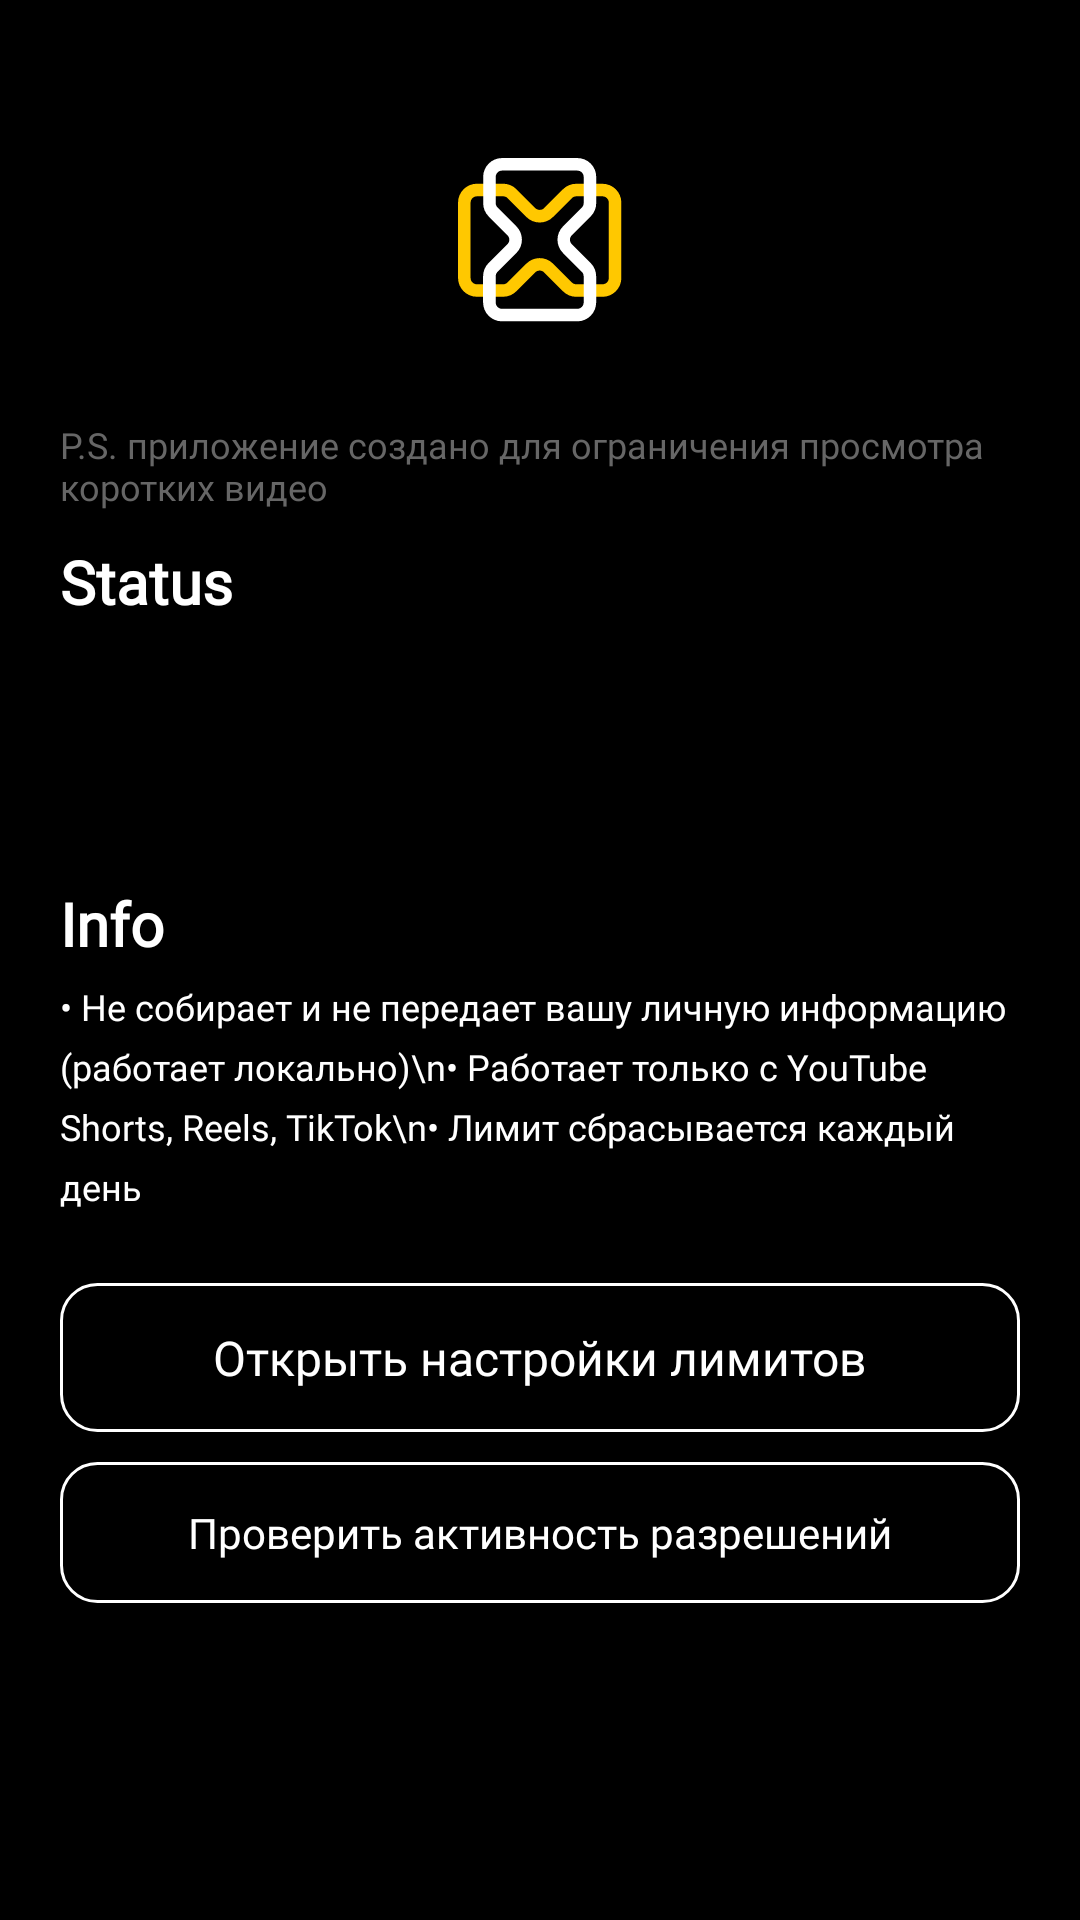

Write the Android layout XML for this screen, with the resource values it uses.
<!-- AndroidManifest.xml: application theme Theme.ScrollTime -->
<!-- res/layout/main_screen.xml -->
<?xml version="1.0" encoding="utf-8"?>
<LinearLayout xmlns:android="http://schemas.android.com/apk/res/android"
    android:layout_width="match_parent"
    android:layout_height="match_parent"
    android:orientation="vertical"
    android:padding="20dp"
android:background="@color/black">

    <View
        android:layout_width="120dp"
        android:layout_height="120dp"
        android:layout_gravity="center_horizontal"
        android:background="@drawable/app_icon"
        />
    <TextView
        android:layout_width="match_parent"
        android:layout_height="wrap_content"
        android:text="P.S. приложение создано для ограничения просмотра коротких видео"
        android:textSize="12sp"
        android:textColor="#666666"
        android:fontFamily="@font/geist_regular"
        android:layout_marginBottom="10dp" />

    <TextView
        android:layout_width="match_parent"
        android:layout_height="wrap_content"
        android:text="Status"
        android:textSize="20sp"
        android:textStyle="bold"
        android:textColor="@color/white"
        android:fontFamily="@font/geist_semibold"
        android:layout_marginBottom="6dp" />

    <LinearLayout
        android:layout_width="match_parent"
        android:layout_height="wrap_content"
        android:orientation="vertical"
android:background="@color/black"

        android:layout_marginBottom="12dp">

        <TextView
            android:id="@+id/tvNotificationStatus"
            android:layout_width="match_parent"
            android:layout_height="wrap_content"
            android:text="Уведомления: активно"
            android:textSize="14sp"
            android:paddingVertical="2dp" />

        <TextView
            android:id="@+id/tvOverlayStatus"
            android:layout_width="match_parent"
            android:layout_height="wrap_content"
            android:text="Поверх других окон: активно"
            android:textSize="14sp"
            android:paddingVertical="2dp" />

        <TextView
            android:id="@+id/tvAccessibilityStatus"
            android:layout_width="match_parent"
            android:layout_height="wrap_content"
            android:text="Сл. Доступности: активно"
            android:textSize="14sp"
            android:paddingVertical="2dp" />

    </LinearLayout>

    <TextView
        android:layout_width="match_parent"
        android:layout_height="wrap_content"
        android:text="Info"
        android:textSize="20sp"
        android:textStyle="bold"
        android:fontFamily="@font/geist_semibold"
        android:textColor="@color/white"
        android:layout_marginBottom="6dp" />

    <TextView
        android:layout_width="match_parent"
        android:layout_height="wrap_content"
        android:text="• Не собирает и не передает вашу личную информацию (работает локально)\n• Работает только с YouTube Shorts, Reels, TikTok\n• Лимит сбрасывается каждый день"
        android:textSize="12sp"
        android:textColor="@color/white"
android:background="@color/black"
        android:fontFamily="@font/geist_regular"
        android:layout_marginBottom="24dp"
        android:lineSpacingExtra="6dp" />

    <FrameLayout
        android:visibility="gone"
        android:layout_width="match_parent"
        android:layout_height="wrap_content"
        android:layout_marginBottom="10dp"
        android:background="@drawable/button_form">

        <LinearLayout
            android:layout_width="match_parent"
            android:layout_height="wrap_content"
            android:orientation="horizontal"
            android:gravity="center"
            android:padding="14dp">

            <TextView
                android:layout_width="wrap_content"
                android:layout_height="wrap_content"
                android:text="Настроить сл. Доступности"
                android:textSize="16sp"
                android:textColor="#FFFFFF"
                android:fontFamily="@font/geist_regular" />

        </LinearLayout>

        <ImageButton
            android:id="@+id/btnEnableAccessibility"
            android:layout_width="match_parent"
            android:layout_height="match_parent"
            android:background="@android:color/transparent" />

    </FrameLayout>

    <FrameLayout
        android:layout_width="match_parent"
        android:layout_height="wrap_content"
        android:layout_marginBottom="10dp"
        android:background="@drawable/button_form">

        <LinearLayout
            android:layout_width="match_parent"
            android:layout_height="wrap_content"
            android:orientation="horizontal"
            android:gravity="center"
            android:padding="14dp">

            <TextView
                android:layout_width="wrap_content"
                android:layout_height="wrap_content"
                android:text="Открыть настройки лимитов"
                android:textSize="16sp"
                android:textColor="#FFFFFF"
                android:fontFamily="@font/geist_regular" />

        </LinearLayout>

        <ImageButton
            android:id="@+id/btnOpenSettings"
            android:layout_width="match_parent"
            android:layout_height="match_parent"
            android:background="@android:color/transparent" />

    </FrameLayout>

    <FrameLayout
        android:layout_width="match_parent"
        android:layout_height="wrap_content"
        android:layout_marginBottom="10dp"
        android:background="@drawable/button_form">

        <LinearLayout
            android:layout_width="match_parent"
            android:layout_height="wrap_content"
            android:orientation="horizontal"
            android:gravity="center"
            android:padding="14dp">

            <TextView
                android:layout_gravity="center"
                android:layout_width="wrap_content"
                android:layout_height="wrap_content"
                android:text="Проверить активность разрешений"
                android:textSize="14sp"
                android:textColor="#FFFFFF"
                android:fontFamily="@font/geist_regular" />

        </LinearLayout>

        <ImageButton
            android:id="@+id/btnCheckPermissions"
            android:layout_width="match_parent"
            android:layout_height="match_parent"
            android:background="@android:color/transparent" />

    </FrameLayout>

</LinearLayout>
<!-- resources referenced by this layout -->
<resources>
  <color name="black">#FF000000</color>
  <color name="white">#FFFFFFFF</color>
  <!-- drawable app_icon: vector/xml drawable (drawable, 2658 chars, omitted) -->
  <!-- drawable button_form (drawable) -->
  <?xml version="1.0" encoding="utf-8"?>
  <shape xmlns:android="http://schemas.android.com/apk/res/android">
      <solid android:color="@color/black"></solid>
      <corners android:radius="12dp"></corners>
      <stroke android:color="@color/white"
          android:width="1dp"/>
  </shape>
  <style name="Theme.ScrollTime" parent="Theme.MaterialComponents.DayNight.NoActionBar">
          <item name="android:statusBarColor">@color/black</item>
          <item name="android:navigationBarColor">@color/black</item>
          <item name="windowActionBar">false</item>
          <item name="windowNoTitle">true</item>
          
          <item name="colorControlActivated">@color/white</item>  
          <item name="colorControlNormal">@color/grey</item>     
      </style>
  <color name="grey">#424242</color>
</resources>
